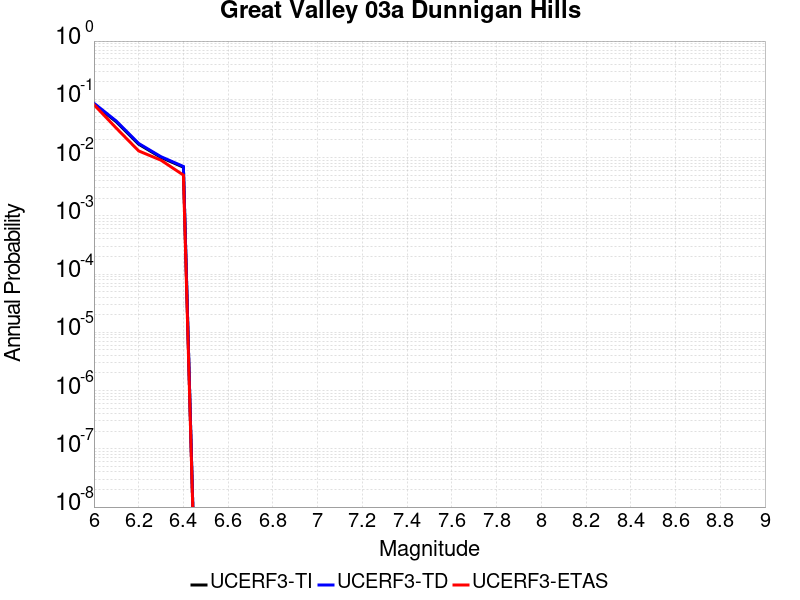

The data file committed next to this chart (first rows):
Magnitude, UCERF3-TI Prob, UCERF3-TD Prob, UCERF3-ETAS Prob
6.0, 0.08293, 0.08562, 0.081
6.1, 0.04109, 0.04232, 0.032
6.2, 0.01697, 0.01745, 0.013
6.3, 0.01004, 0.01033, 0.009
6.4, 0.006834, 0.007037, 0.005
